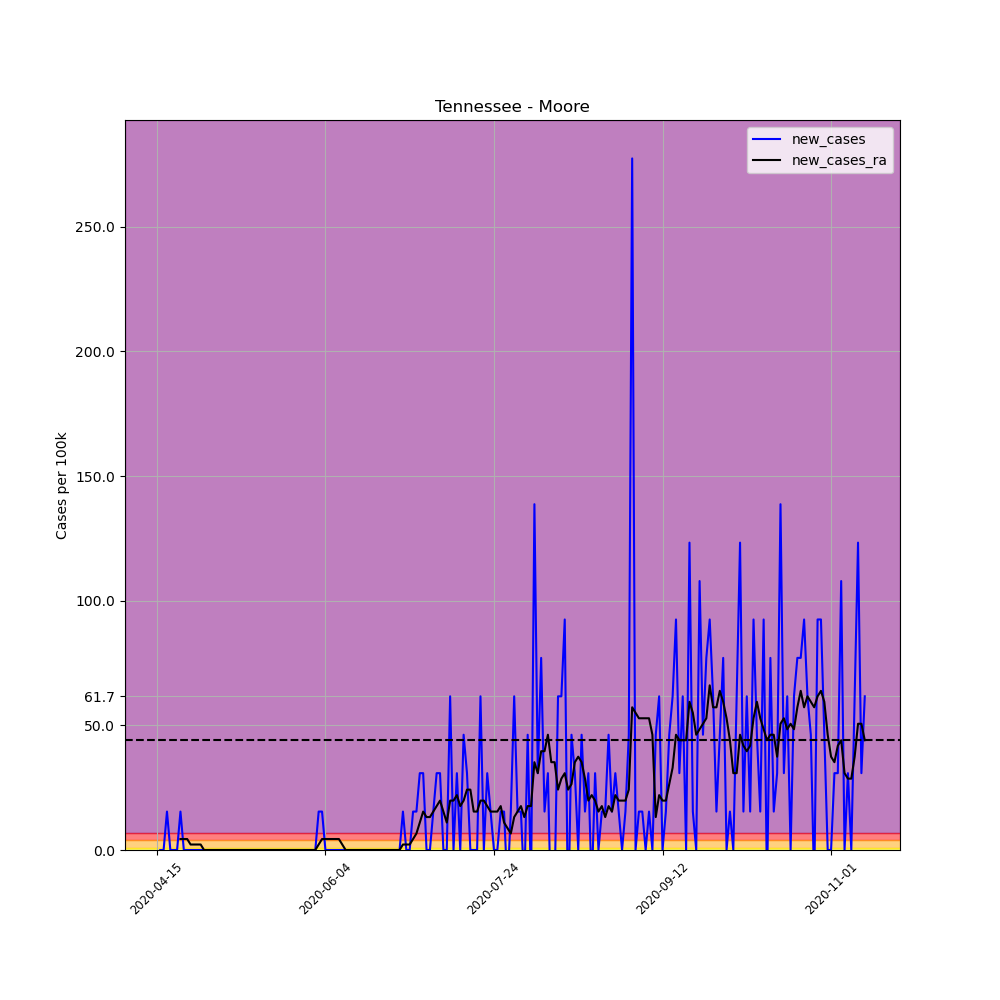

The table this chart was drawn from, first rows:
, date, county, state, fips, cases, deaths, COUNTY, STNAME, CTYNAME, POPESTIMATE2019, per_100k, per_100k_ra, new_cases, new_cases_ra
624417, 2020-04-15, Moore, Tennessee, 47127, 1, 0, 127, Tennessee, Moore, 6488, 15.41, , , 
624418, 2020-04-16, Moore, Tennessee, 47127, 1, 0, 127, Tennessee, Moore, 6488, 15.41, , 0.0, 
624419, 2020-04-17, Moore, Tennessee, 47127, 1, 0, 127, Tennessee, Moore, 6488, 15.41, , 0.0, 
624420, 2020-04-18, Moore, Tennessee, 47127, 2, 0, 127, Tennessee, Moore, 6488, 30.83, , 15.41, 
624421, 2020-04-19, Moore, Tennessee, 47127, 2, 0, 127, Tennessee, Moore, 6488, 30.83, , 0.0, 
624422, 2020-04-20, Moore, Tennessee, 47127, 2, 0, 127, Tennessee, Moore, 6488, 30.83, , 0.0, 
624423, 2020-04-21, Moore, Tennessee, 47127, 2, 0, 127, Tennessee, Moore, 6488, 30.83, 24.22, 0.0, 
624424, 2020-04-22, Moore, Tennessee, 47127, 3, 0, 127, Tennessee, Moore, 6488, 46.24, 28.62, 15.41, 4.404
624425, 2020-04-23, Moore, Tennessee, 47127, 3, 0, 127, Tennessee, Moore, 6488, 46.24, 33.03, 0.0, 4.404
624426, 2020-04-24, Moore, Tennessee, 47127, 3, 0, 127, Tennessee, Moore, 6488, 46.24, 37.43, 0.0, 4.404
624427, 2020-04-25, Moore, Tennessee, 47127, 3, 0, 127, Tennessee, Moore, 6488, 46.24, 39.63, 0.0, 2.202
624428, 2020-04-26, Moore, Tennessee, 47127, 3, 0, 127, Tennessee, Moore, 6488, 46.24, 41.84, 0.0, 2.202
624429, 2020-04-27, Moore, Tennessee, 47127, 3, 0, 127, Tennessee, Moore, 6488, 46.24, 44.04, 0.0, 2.202
624430, 2020-04-28, Moore, Tennessee, 47127, 3, 0, 127, Tennessee, Moore, 6488, 46.24, 46.24, 0.0, 2.202
624431, 2020-04-29, Moore, Tennessee, 47127, 3, 0, 127, Tennessee, Moore, 6488, 46.24, 46.24, 0.0, 0.0
624432, 2020-04-30, Moore, Tennessee, 47127, 3, 0, 127, Tennessee, Moore, 6488, 46.24, 46.24, 0.0, 0.0
624433, 2020-05-01, Moore, Tennessee, 47127, 3, 0, 127, Tennessee, Moore, 6488, 46.24, 46.24, 0.0, 0.0
624434, 2020-05-02, Moore, Tennessee, 47127, 3, 0, 127, Tennessee, Moore, 6488, 46.24, 46.24, 0.0, 0.0
624435, 2020-05-03, Moore, Tennessee, 47127, 3, 0, 127, Tennessee, Moore, 6488, 46.24, 46.24, 0.0, 0.0
624436, 2020-05-04, Moore, Tennessee, 47127, 3, 0, 127, Tennessee, Moore, 6488, 46.24, 46.24, 0.0, 0.0
624437, 2020-05-05, Moore, Tennessee, 47127, 3, 0, 127, Tennessee, Moore, 6488, 46.24, 46.24, 0.0, 0.0
624438, 2020-05-06, Moore, Tennessee, 47127, 3, 0, 127, Tennessee, Moore, 6488, 46.24, 46.24, 0.0, 0.0
624439, 2020-05-07, Moore, Tennessee, 47127, 3, 0, 127, Tennessee, Moore, 6488, 46.24, 46.24, 0.0, 0.0
624440, 2020-05-08, Moore, Tennessee, 47127, 3, 0, 127, Tennessee, Moore, 6488, 46.24, 46.24, 0.0, 0.0
624441, 2020-05-09, Moore, Tennessee, 47127, 3, 0, 127, Tennessee, Moore, 6488, 46.24, 46.24, 0.0, 0.0
624442, 2020-05-10, Moore, Tennessee, 47127, 3, 0, 127, Tennessee, Moore, 6488, 46.24, 46.24, 0.0, 0.0
624443, 2020-05-11, Moore, Tennessee, 47127, 3, 0, 127, Tennessee, Moore, 6488, 46.24, 46.24, 0.0, 0.0
624444, 2020-05-12, Moore, Tennessee, 47127, 3, 0, 127, Tennessee, Moore, 6488, 46.24, 46.24, 0.0, 0.0
624445, 2020-05-13, Moore, Tennessee, 47127, 3, 0, 127, Tennessee, Moore, 6488, 46.24, 46.24, 0.0, 0.0
624446, 2020-05-14, Moore, Tennessee, 47127, 3, 0, 127, Tennessee, Moore, 6488, 46.24, 46.24, 0.0, 0.0
624447, 2020-05-15, Moore, Tennessee, 47127, 3, 0, 127, Tennessee, Moore, 6488, 46.24, 46.24, 0.0, 0.0
624448, 2020-05-16, Moore, Tennessee, 47127, 3, 0, 127, Tennessee, Moore, 6488, 46.24, 46.24, 0.0, 0.0
624449, 2020-05-17, Moore, Tennessee, 47127, 3, 0, 127, Tennessee, Moore, 6488, 46.24, 46.24, 0.0, 0.0
624450, 2020-05-18, Moore, Tennessee, 47127, 3, 0, 127, Tennessee, Moore, 6488, 46.24, 46.24, 0.0, 0.0
624451, 2020-05-19, Moore, Tennessee, 47127, 3, 0, 127, Tennessee, Moore, 6488, 46.24, 46.24, 0.0, 0.0
624452, 2020-05-20, Moore, Tennessee, 47127, 3, 0, 127, Tennessee, Moore, 6488, 46.24, 46.24, 0.0, 0.0
624453, 2020-05-21, Moore, Tennessee, 47127, 3, 0, 127, Tennessee, Moore, 6488, 46.24, 46.24, 0.0, 0.0
624454, 2020-05-22, Moore, Tennessee, 47127, 3, 0, 127, Tennessee, Moore, 6488, 46.24, 46.24, 0.0, 0.0
624455, 2020-05-23, Moore, Tennessee, 47127, 3, 0, 127, Tennessee, Moore, 6488, 46.24, 46.24, 0.0, 0.0
624456, 2020-05-24, Moore, Tennessee, 47127, 3, 0, 127, Tennessee, Moore, 6488, 46.24, 46.24, 0.0, 0.0
624457, 2020-05-25, Moore, Tennessee, 47127, 3, 0, 127, Tennessee, Moore, 6488, 46.24, 46.24, 0.0, 0.0
624458, 2020-05-26, Moore, Tennessee, 47127, 3, 0, 127, Tennessee, Moore, 6488, 46.24, 46.24, 0.0, 0.0
624459, 2020-05-27, Moore, Tennessee, 47127, 3, 0, 127, Tennessee, Moore, 6488, 46.24, 46.24, 0.0, 0.0
624460, 2020-05-28, Moore, Tennessee, 47127, 3, 0, 127, Tennessee, Moore, 6488, 46.24, 46.24, 0.0, 0.0
624461, 2020-05-29, Moore, Tennessee, 47127, 3, 0, 127, Tennessee, Moore, 6488, 46.24, 46.24, 0.0, 0.0
624462, 2020-05-30, Moore, Tennessee, 47127, 3, 0, 127, Tennessee, Moore, 6488, 46.24, 46.24, 0.0, 0.0
624463, 2020-05-31, Moore, Tennessee, 47127, 3, 0, 127, Tennessee, Moore, 6488, 46.24, 46.24, 0.0, 0.0
624464, 2020-06-01, Moore, Tennessee, 47127, 3, 0, 127, Tennessee, Moore, 6488, 46.24, 46.24, 0.0, 0.0
624465, 2020-06-02, Moore, Tennessee, 47127, 4, 0, 127, Tennessee, Moore, 6488, 61.65, 48.44, 15.41, 2.202
624466, 2020-06-03, Moore, Tennessee, 47127, 5, 0, 127, Tennessee, Moore, 6488, 77.07, 52.84, 15.41, 4.404
624467, 2020-06-04, Moore, Tennessee, 47127, 5, 0, 127, Tennessee, Moore, 6488, 77.07, 57.25, 0.0, 4.404
624468, 2020-06-05, Moore, Tennessee, 47127, 5, 0, 127, Tennessee, Moore, 6488, 77.07, 61.65, 0.0, 4.404
624469, 2020-06-06, Moore, Tennessee, 47127, 5, 0, 127, Tennessee, Moore, 6488, 77.07, 66.06, 0.0, 4.404
624470, 2020-06-07, Moore, Tennessee, 47127, 5, 0, 127, Tennessee, Moore, 6488, 77.07, 70.46, 0.0, 4.404
624471, 2020-06-08, Moore, Tennessee, 47127, 5, 0, 127, Tennessee, Moore, 6488, 77.07, 74.86, 0.0, 4.404
624472, 2020-06-09, Moore, Tennessee, 47127, 5, 0, 127, Tennessee, Moore, 6488, 77.07, 77.07, 0.0, 2.202
624473, 2020-06-10, Moore, Tennessee, 47127, 5, 0, 127, Tennessee, Moore, 6488, 77.07, 77.07, 0.0, 0.0
624474, 2020-06-11, Moore, Tennessee, 47127, 5, 0, 127, Tennessee, Moore, 6488, 77.07, 77.07, 0.0, 0.0
624475, 2020-06-12, Moore, Tennessee, 47127, 5, 0, 127, Tennessee, Moore, 6488, 77.07, 77.07, 0.0, 0.0
624476, 2020-06-13, Moore, Tennessee, 47127, 5, 0, 127, Tennessee, Moore, 6488, 77.07, 77.07, 0.0, 0.0
... 151 more rows
